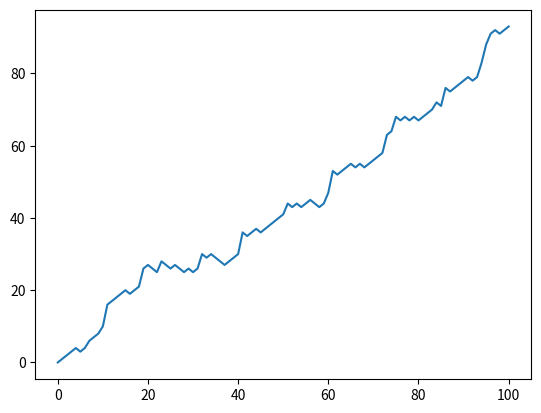

Generate this figure with matplotlib:
import numpy as np
 
random_walk = [0]

for x in range(100) :
    step = random_walk[-1]
    dice = np.random.randint(1,7)

    if dice <= 2:
        step = max(0, step - 1)
    elif dice <= 5:
        step = step + 1
    else:
        step = step + np.random.randint(1,7)

    random_walk.append(step)


import matplotlib.pyplot as plt


plt.plot(random_walk)


plt.show()